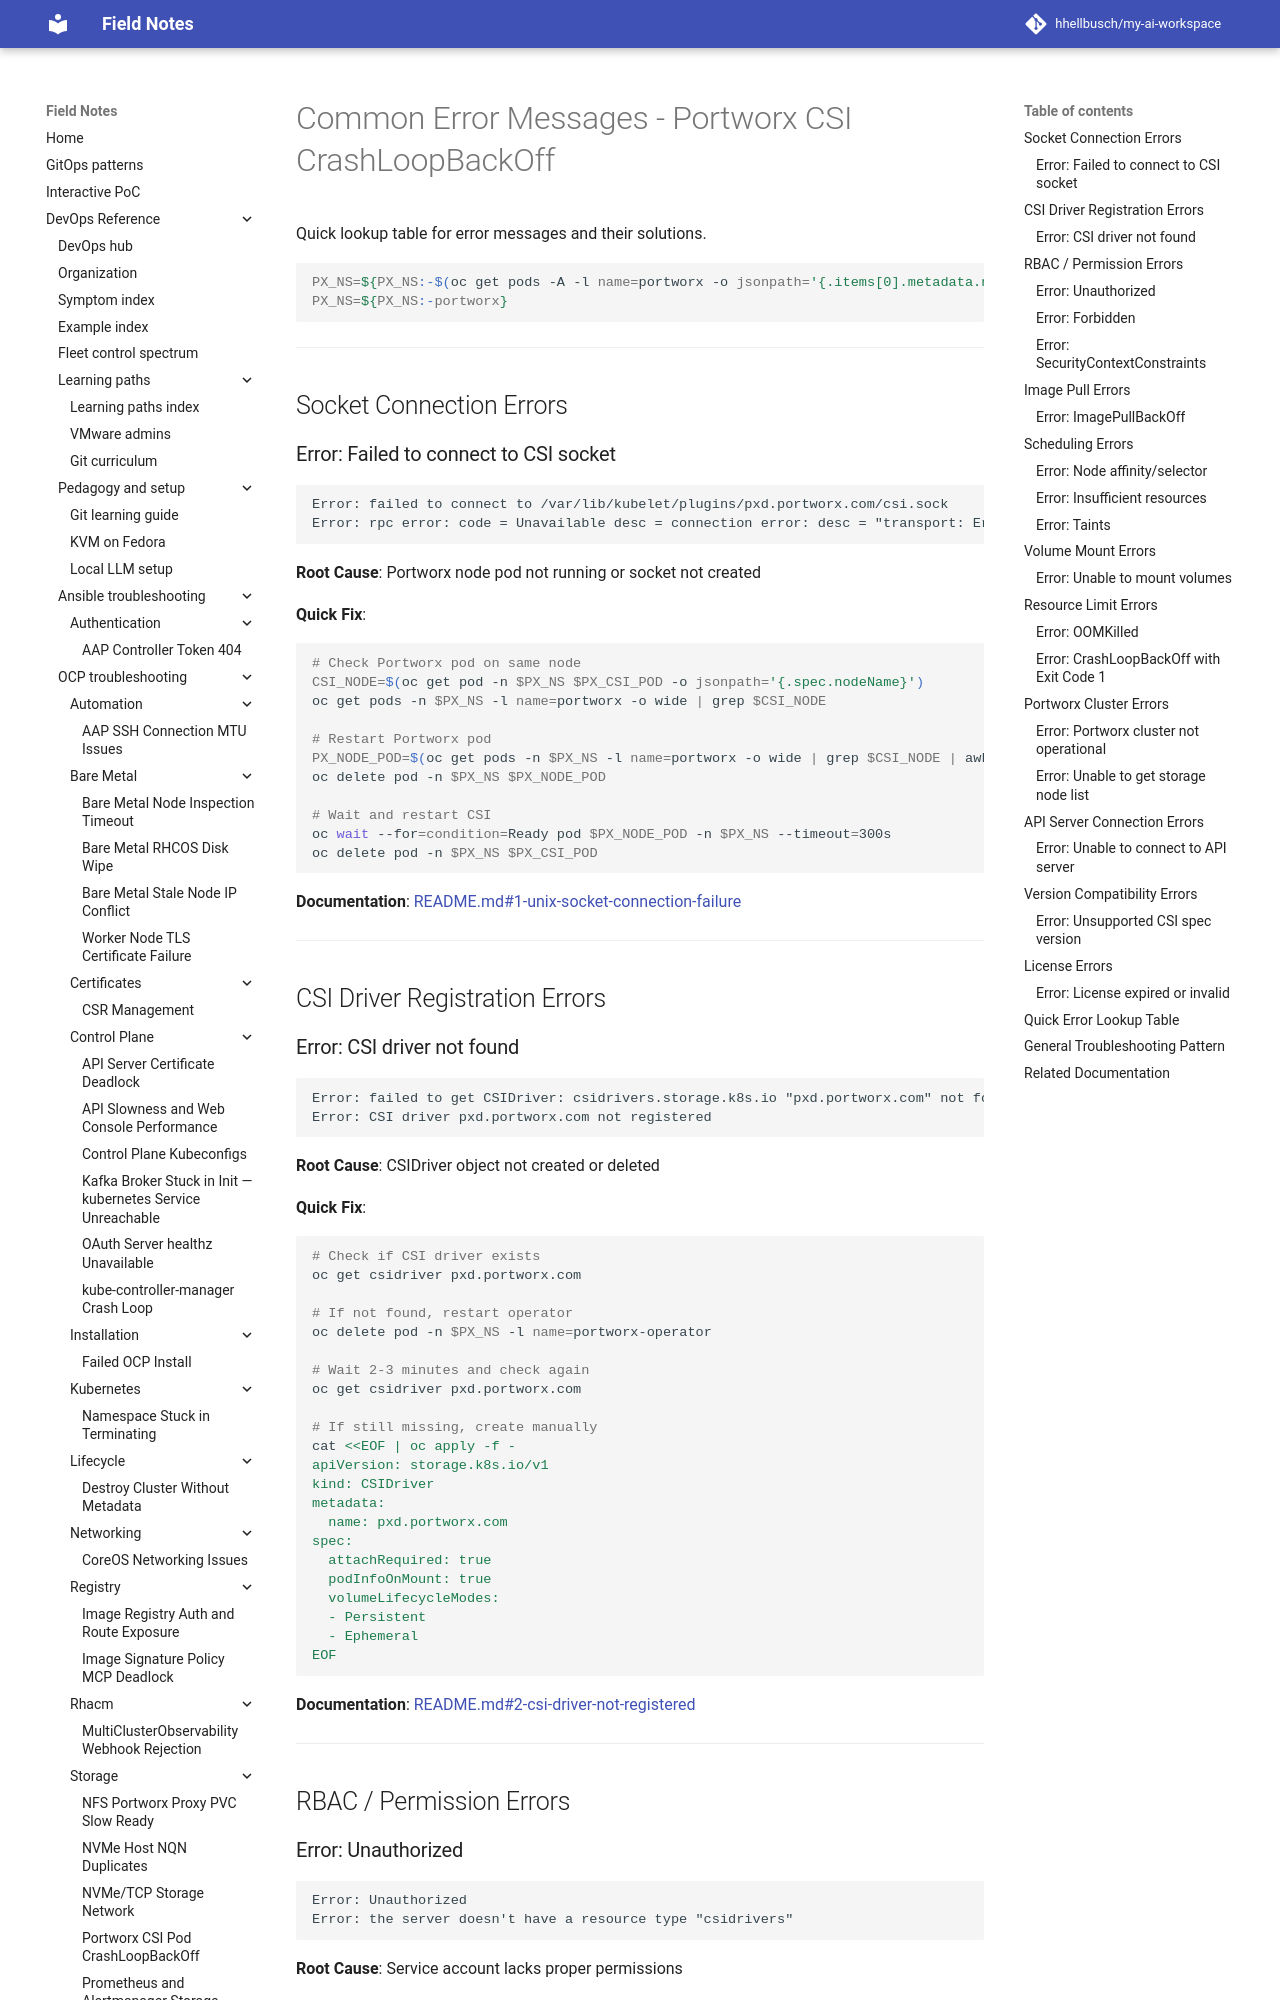

repository: hhellbusch/my-ai-workspace · page: devops/ocp/troubleshooting/portworx-csi-crashloop/COMMON-ERRORS/index.html · generator: mkdocs

# Common Error Messages - Portworx CSI CrashLoopBackOff

Quick lookup table for error messages and their solutions.

---

## Socket Connection Errors

### Error: Failed to connect to CSI socket

```
Error: failed to connect to /var/lib/kubelet/plugins/pxd.portworx.com/csi.sock
Error: rpc error: code = Unavailable desc = connection error: desc = "transport: Error while dialing dial unix /var/lib/kubelet/plugins/pxd.portworx.com/csi.sock: connect: no such file or directory"
```

**Root Cause**: Portworx node pod not running or socket not created

**Quick Fix**:
```bash
# Check Portworx pod on same node
CSI_NODE=$(oc get pod -n kube-system $PX_CSI_POD -o jsonpath='{.spec.nodeName}')
oc get pods -n kube-system -l name=portworx -o wide | grep $CSI_NODE

# Restart Portworx pod
PX_NODE_POD=$(oc get pods -n kube-system -l name=portworx -o wide | grep $CSI_NODE | awk '{print $1}')
oc delete pod -n kube-system $PX_NODE_POD

# Wait and restart CSI
oc wait --for=condition=Ready pod $PX_NODE_POD -n kube-system --timeout=300s
oc delete pod -n kube-system $PX_CSI_POD
```

**Documentation**: [README.md#1-unix-socket-connection-failure](./README.md#1-unix-socket-connection-failure)

---

## CSI Driver Registration Errors

### Error: CSI driver not found

```
Error: failed to get CSIDriver: csidrivers.storage.k8s.io "pxd.portworx.com" not found
Error: CSI driver pxd.portworx.com not registered
```

**Root Cause**: CSIDriver object not created or deleted

**Quick Fix**:
```bash
# Check if CSI driver exists
oc get csidriver pxd.portworx.com

# If not found, restart operator
oc delete pod -n kube-system -l name=portworx-operator

# Wait 2-3 minutes and check again
oc get csidriver pxd.portworx.com

# If still missing, create manually
cat <<EOF | oc apply -f -
apiVersion: storage.k8s.io/v1
kind: CSIDriver
metadata:
  name: pxd.portworx.com
spec:
  attachRequired: true
  podInfoOnMount: true
  volumeLifecycleModes:
  - Persistent
  - Ephemeral
EOF
```

**Documentation**: [README.md#2-csi-driver-not-registered](./README.md#2-csi-driver-not-registered)

---

## RBAC / Permission Errors
